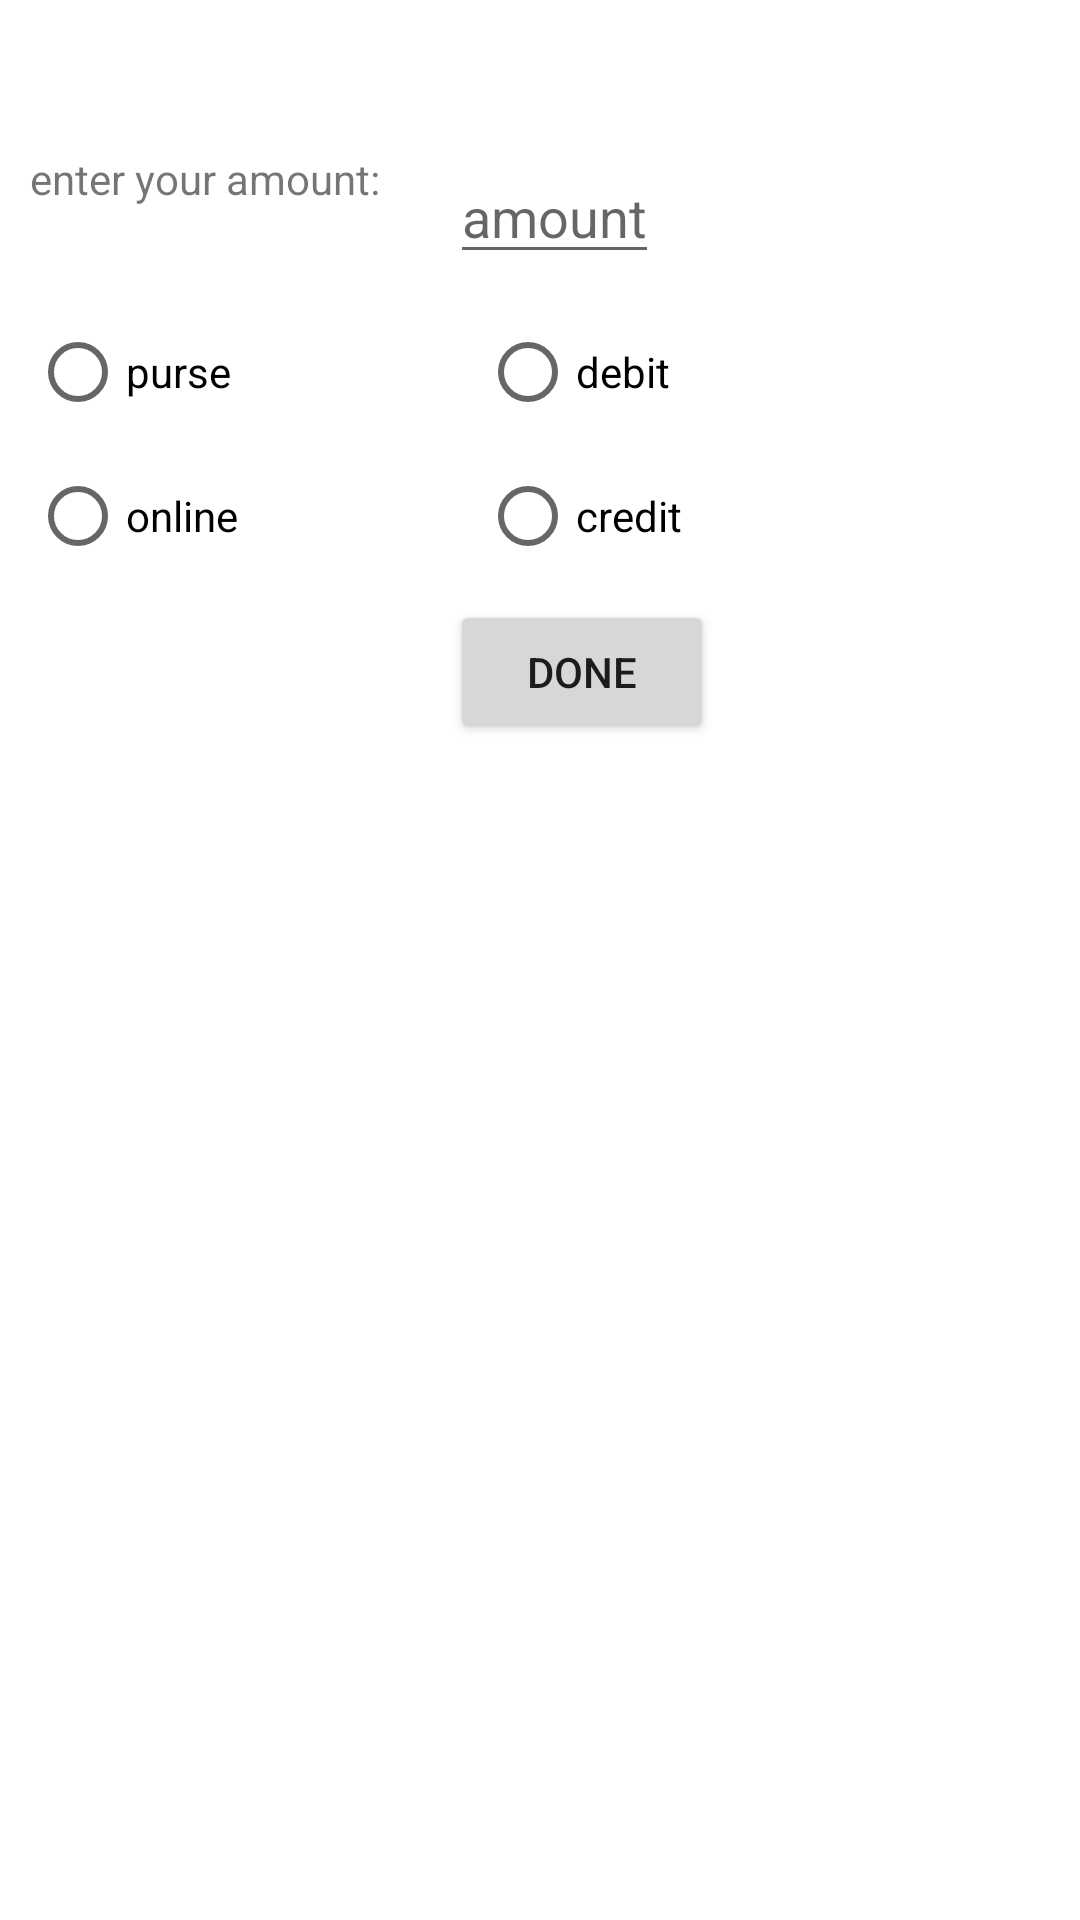

Android layout source for this screen:
<!-- AndroidManifest.xml: application theme Theme.Purse_manager -->
<!-- res/layout/activity_transaction2.xml -->
<?xml version="1.0" encoding="utf-8"?>
<RelativeLayout xmlns:android="http://schemas.android.com/apk/res/android"
    xmlns:app="http://schemas.android.com/apk/res-auto"
    xmlns:tools="http://schemas.android.com/tools"
    android:layout_width="match_parent"
    android:layout_height="match_parent"
    tools:context=".transaction">
    <TextView
        android:layout_width="wrap_content"
        android:layout_height="wrap_content"
        android:text="enter your amount:"
        android:layout_marginTop="50dp"
        android:layout_marginLeft="10dp"
        />
    <EditText
        android:layout_width="wrap_content"
        android:layout_height="wrap_content"
        android:layout_marginTop="50dp"
        android:layout_marginLeft="150dp"
        android:hint="amount"
        android:id="@+id/amt"
        android:inputType="number"
        />
    <RadioGroup
        android:layout_width="wrap_content"
        android:layout_height="wrap_content"
        android:layout_marginTop="100dp"
        android:id="@+id/rg1">
        <RadioButton
            android:layout_width="wrap_content"
            android:layout_height="wrap_content"
            android:layout_marginTop="0dp"
            android:layout_marginLeft="10dp"
            android:text="purse"
            android:id="@+id/cash"
            />
        <RadioButton
            android:layout_width="wrap_content"
            android:layout_height="wrap_content"
            android:text="online"
            android:layout_marginTop="0dp"
            android:layout_marginLeft="10dp"
            android:id="@+id/online"
            />

    </RadioGroup>
    <RadioGroup
        android:layout_width="wrap_content"
        android:layout_height="wrap_content"
        android:layout_marginTop="100dp"
        android:layout_marginLeft="150dp"
        android:id="@+id/rg2">
        <RadioButton
            android:layout_width="wrap_content"
            android:layout_height="wrap_content"
            android:layout_marginLeft="10dp"
            android:text="debit"
            android:id="@+id/debit"/>
        <RadioButton
            android:layout_width="wrap_content"
            android:layout_height="wrap_content"
            android:text="credit"
            android:id="@+id/credit"
            android:layout_marginLeft="10dp"/>

    </RadioGroup>
    <Button
        android:layout_width="wrap_content"
        android:layout_height="wrap_content"
        android:layout_marginTop="200dp"
        android:layout_marginLeft="150dp"
        android:text="done"
        android:id="@+id/done"
        />




</RelativeLayout>
<!-- resources referenced by this layout -->
<resources>
  <style name="Theme.Purse_manager" parent="Theme.MaterialComponents.DayNight.DarkActionBar">
          
          <item name="colorPrimary">@color/purple_500</item>
          <item name="colorPrimaryVariant">@color/purple_700</item>
          <item name="colorOnPrimary">@color/white</item>
          
          <item name="colorSecondary">@color/teal_200</item>
          <item name="colorSecondaryVariant">@color/teal_700</item>
          <item name="colorOnSecondary">@color/black</item>
          
          <item name="android:statusBarColor" tools:targetApi="l">?attr/colorPrimaryVariant</item>
          
      </style>
  <!-- not gathered from this repository: default colours our renderer supplied (Android Studio template values) -->
  <color name="purple_500">#FF6200EE</color>
  <color name="purple_700">#FF3700B3</color>
  <color name="teal_200">#FF03DAC5</color>
  <color name="teal_700">#FF018786</color>
  <color name="black">#FF000000</color>
  <color name="white">#FFFFFFFF</color>
</resources>
